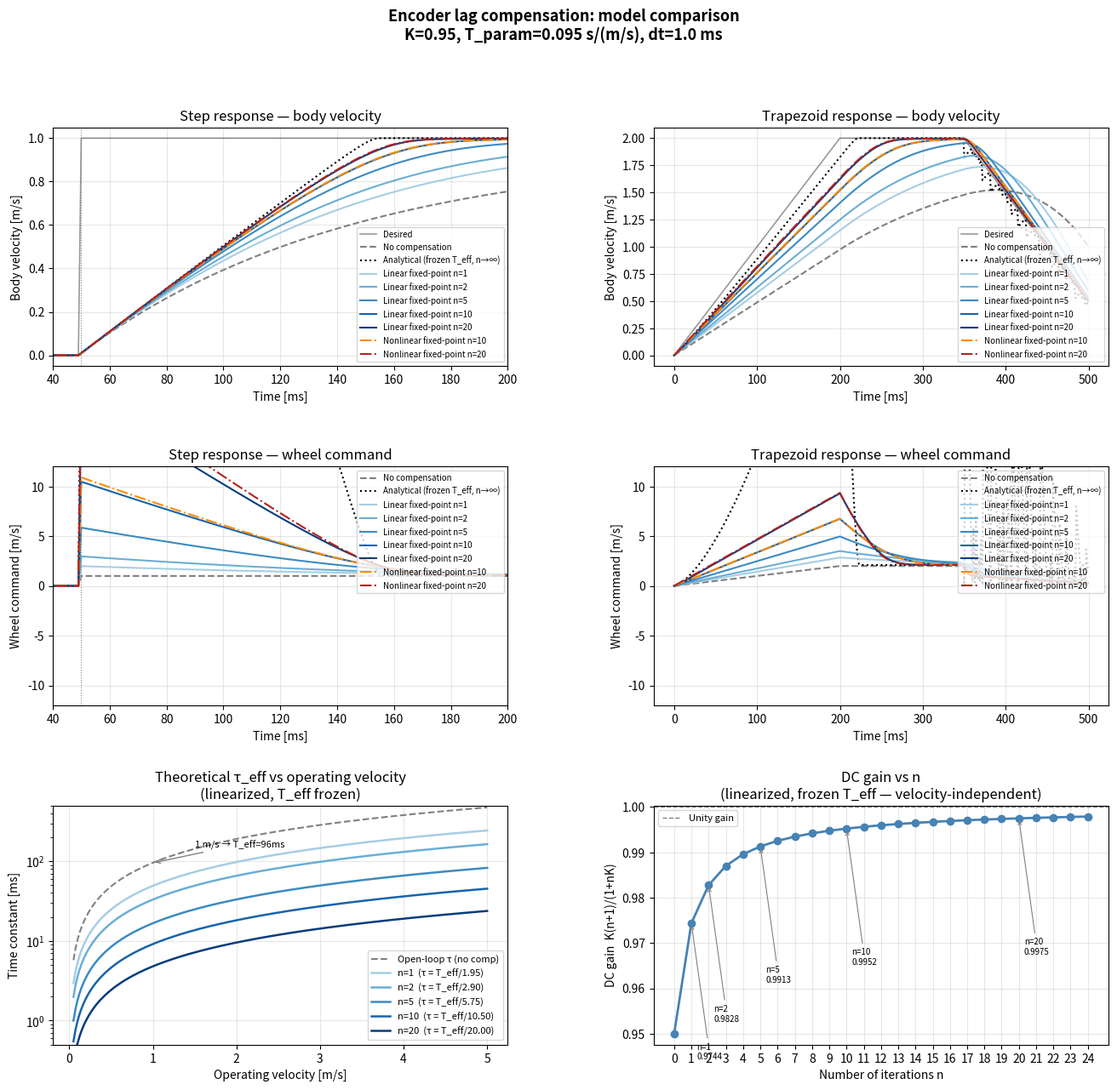

Source code (Python):
"""
Encoder lag compensation comparison.

Models the nonlinear first-order lag:
    T_eff(u) = T_PARAM * |u| + 0.001
    dv/dt = (K/T_eff)*u - (1/T_eff)*v

Compares four inversion strategies:
  - No compensation (open loop)
  - Linearized fixed-point (T_eff frozen from desired) — matches model_enc.c
  - Analytical closed-form (T_eff frozen, infinite iterations)
  - True nonlinear fixed-point (T_eff recomputed from optVel each step)
"""

import numpy as np
import matplotlib.pyplot as plt
import matplotlib.gridspec as gridspec

# ── Physical parameters (DD robot, X-axis) ─────────────────────────────────
K       = 0.95      # encoder model gain
T_PARAM = 0.095     # T coefficient [s/(m/s)]
DT      = 0.001     # timestep [s]
CMD_CLAMP = 30.0    # wheel command saturation [m/s]

# ── Forward model (nonlinear first-order lag) ───────────────────────────────
def model_step(state: float, cmd: float) -> float:
    T_eff = T_PARAM * abs(cmd) + 0.001
    vdot  = (K / T_eff) * cmd - (1.0 / T_eff) * state
    return state + DT * vdot


# ── Inversion strategies ────────────────────────────────────────────────────

def invert_none(state: float, desired: float, **_) -> float:
    """No compensation — pass desired through directly."""
    return desired


def invert_linear(state: float, desired: float, n: int, **_) -> float:
    """
    Linearized fixed-point iteration (matches model_enc.c ModelEncInvert).
    T_eff is frozen from |desired|, not updated as optVel changes.
    """
    T_eff = T_PARAM * abs(desired) + 0.001
    a     = K / T_eff
    b     = 1.0 / T_eff
    cmd   = desired
    for _ in range(n):
        future = state + DT * (a * cmd - b * state)
        cmd   += desired - future
    return cmd


def invert_analytical(state: float, desired: float, **_) -> float:
    """
    Closed-form solution with T_eff frozen from |desired| (n → ∞).
    Derived from: desired = state + dt*(a*cmd - b*state)
    → cmd = (desired - state*(1 - dt*b)) / (dt*a)
    """
    T_eff = T_PARAM * abs(desired) + 0.001
    a     = K / T_eff
    b     = 1.0 / T_eff
    denom = DT * a
    if abs(denom) < 1e-12:
        return desired
    return np.clip((desired - state * (1.0 - DT * b)) / denom, -CMD_CLAMP, CMD_CLAMP)


def invert_nonlinear(state: float, desired: float, n: int, **_) -> float:
    """
    True nonlinear fixed-point: T_eff recomputed from |optVel| each step.
    This is self-consistent with the forward model.
    """
    cmd = desired
    for _ in range(n):
        T_eff  = T_PARAM * abs(cmd) + 0.001
        a      = K / T_eff
        b      = 1.0 / T_eff
        future = state + DT * (a * cmd - b * state)
        cmd   += desired - future
        cmd    = float(np.clip(cmd, -CMD_CLAMP, CMD_CLAMP))
    return cmd


# ── Simulation harness ──────────────────────────────────────────────────────

def simulate(desired_traj, invert_fn, **kwargs):
    """
    Run the closed-loop simulation.
    Returns (body_vel, cmd_vel) arrays of length len(desired_traj).
    """
    state   = 0.0
    vel_out = np.zeros(len(desired_traj))
    cmd_out = np.zeros(len(desired_traj))
    for k, desired in enumerate(desired_traj):
        cmd          = invert_fn(state, desired, **kwargs)
        cmd          = float(np.clip(cmd, -CMD_CLAMP, CMD_CLAMP))
        state        = model_step(state, cmd)
        vel_out[k]   = state
        cmd_out[k]   = cmd
    return vel_out, cmd_out


# ── Input profiles ──────────────────────────────────────────────────────────

T_SIM   = 0.5          # total simulation time [s]
N       = int(T_SIM / DT)
t       = np.arange(N) * DT

# Step: 0 → 1 m/s at t = 50 ms
STEP_VEL   = 1.0
STEP_START = 0.05
step_traj  = np.where(t >= STEP_START, STEP_VEL, 0.0)

# Trapezoid: ramp at 10 m/s² up to 2 m/s, hold, ramp down
MAX_ACC  = 10.0   # m/s²   (== K/T_PARAM — physical ceiling)
PEAK_VEL = 2.0    # m/s
trap_traj = np.zeros(N)
v = 0.0
for k in range(N):
    if k > 0:
        target = PEAK_VEL if t[k] < 0.35 else 0.0
        v = v + np.clip(target - v, -MAX_ACC * DT, MAX_ACC * DT)
    trap_traj[k] = v


# ── Theoretical time constants ──────────────────────────────────────────────

vel_range  = np.linspace(0.05, 5.0, 200)   # operating velocity [m/s]
T_eff_vec  = T_PARAM * vel_range + 0.001

def tau_linear(n):
    return T_eff_vec / (1.0 + n * K) * 1e3  # [ms]

def dc_gain_linear(n):
    return K * (n + 1) / (1.0 + n * K)


# ── Build variants ──────────────────────────────────────────────────────────

linear_ns    = [1, 2, 5, 10, 20]
nonlinear_ns = [10, 20]

lin_colors    = plt.cm.Blues(np.linspace(0.35, 0.95, len(linear_ns)))
nonlin_colors = ['darkorange', 'firebrick']

# Simulate everything
results = {}

results['none'] = {
    'label': 'No compensation',
    'step':  simulate(step_traj, invert_none),
    'trap':  simulate(trap_traj, invert_none),
    'color': 'gray', 'ls': '--',
}
results['analytical'] = {
    'label': 'Analytical (frozen T_eff, n→∞)',
    'step':  simulate(step_traj, invert_analytical),
    'trap':  simulate(trap_traj, invert_analytical),
    'color': 'black', 'ls': ':',
}
for i, n in enumerate(linear_ns):
    results[f'lin_{n}'] = {
        'label': f'Linear fixed-point n={n}',
        'step':  simulate(step_traj, invert_linear, n=n),
        'trap':  simulate(trap_traj, invert_linear, n=n),
        'color': lin_colors[i], 'ls': '-',
    }
for i, n in enumerate(nonlinear_ns):
    results[f'nl_{n}'] = {
        'label': f'Nonlinear fixed-point n={n}',
        'step':  simulate(step_traj, invert_nonlinear, n=n),
        'trap':  simulate(trap_traj, invert_nonlinear, n=n),
        'color': nonlin_colors[i], 'ls': '-.',
    }


# ── Plot ────────────────────────────────────────────────────────────────────

fig = plt.figure(figsize=(16, 14))
fig.suptitle(
    f'Encoder lag compensation: model comparison\n'
    f'K={K}, T_param={T_PARAM} s/(m/s), dt={DT*1000:.1f} ms',
    fontsize=13, fontweight='bold'
)
gs = gridspec.GridSpec(3, 2, figure=fig, hspace=0.42, wspace=0.32)

ax_sv  = fig.add_subplot(gs[0, 0])   # step – body velocity
ax_sc  = fig.add_subplot(gs[1, 0])   # step – cmd velocity
ax_tv  = fig.add_subplot(gs[0, 1])   # trap – body velocity
ax_tc  = fig.add_subplot(gs[1, 1])   # trap – cmd velocity
ax_tau = fig.add_subplot(gs[2, 0])   # theoretical τ vs velocity
ax_dc  = fig.add_subplot(gs[2, 1])   # theoretical DC gain vs velocity


# ── Step response ─────────────────────────────────────────────────────────
ax_sv.set_title('Step response — body velocity')
ax_sv.plot(t * 1e3, step_traj, 'k-', lw=1.2, alpha=0.4, label='Desired')
ax_sc.set_title('Step response — wheel command')

ax_tv.set_title('Trapezoid response — body velocity')
ax_tv.plot(t * 1e3, trap_traj, 'k-', lw=1.2, alpha=0.4, label='Desired')
ax_tc.set_title('Trapezoid response — wheel command')

order = (
    ['none', 'analytical']
    + [f'lin_{n}' for n in linear_ns]
    + [f'nl_{n}' for n in nonlinear_ns]
)

for key in order:
    r    = results[key]
    sv, sc = r['step']
    tv, tc = r['trap']
    kw   = dict(label=r['label'], color=r['color'], ls=r['ls'], lw=1.5)

    ax_sv.plot(t * 1e3, sv, **kw)
    ax_sc.plot(t * 1e3, sc, **kw)
    ax_tv.plot(t * 1e3, tv, **kw)
    ax_tc.plot(t * 1e3, tc, **kw)

# Annotations on step body-vel
t_step_ms = STEP_START * 1e3
ax_sv.axvline(t_step_ms, color='gray', lw=0.8, ls=':')
ax_sc.axvline(t_step_ms, color='gray', lw=0.8, ls=':')

for ax in (ax_sv, ax_tv):
    ax.set_xlabel('Time [ms]')
    ax.set_ylabel('Body velocity [m/s]')
    ax.legend(fontsize=7, loc='lower right')
    ax.grid(True, alpha=0.3)

for ax in (ax_sc, ax_tc):
    ax.set_xlabel('Time [ms]')
    ax.set_ylabel('Wheel command [m/s]')
    ax.set_ylim(-CMD_CLAMP * 0.4, CMD_CLAMP * 0.4)
    ax.legend(fontsize=7, loc='upper right')
    ax.grid(True, alpha=0.3)

# Zoom step plots to interesting window
ax_sv.set_xlim(40, 200)
ax_sc.set_xlim(40, 200)


# ── Theoretical τ vs operating velocity ──────────────────────────────────
ax_tau.set_title('Theoretical τ_eff vs operating velocity\n(linearized, T_eff frozen)')
ax_tau.plot(vel_range, T_eff_vec * 1e3, color='gray', ls='--', lw=1.5,
            label='Open-loop τ (no comp)')
for i, n in enumerate(linear_ns):
    tau_n = tau_linear(n)
    ax_tau.plot(vel_range, tau_n, color=lin_colors[i], lw=1.8,
                label=f'n={n}  (τ = T_eff/{1+n*K:.2f})')
ax_tau.set_xlabel('Operating velocity [m/s]')
ax_tau.set_ylabel('Time constant [ms]')
ax_tau.legend(fontsize=8)
ax_tau.grid(True, alpha=0.3)
ax_tau.set_yscale('log')
ax_tau.set_ylim(0.5, 500)
ax_tau.annotate('1 m/s → T_eff=96ms', xy=(1.0, T_eff_vec[np.argmin(abs(vel_range-1))] * 1e3),
                xytext=(1.5, 150), fontsize=8,
                arrowprops=dict(arrowstyle='->', color='gray'))


# ── DC gain vs operating velocity ─────────────────────────────────────────
ax_dc.set_title('DC gain vs n\n(linearized, frozen T_eff — velocity-independent)')
n_vec = np.arange(0, 25)
dc_vec = K * (n_vec + 1) / (1.0 + n_vec * K)
ax_dc.plot(n_vec, dc_vec, 'o-', color='steelblue', lw=2)
ax_dc.axhline(1.0, color='gray', ls='--', lw=1, label='Unity gain')
ax_dc.set_xlabel('Number of iterations n')
ax_dc.set_ylabel('DC gain  K(n+1)/(1+nK)')
ax_dc.set_xticks(n_vec)
ax_dc.legend(fontsize=8)
ax_dc.grid(True, alpha=0.3)
for n in linear_ns:
    g = dc_gain_linear(n)
    ax_dc.annotate(f'n={n}\n{g:.4f}', xy=(n, g),
                   xytext=(n + 0.3, g - 0.03), fontsize=7,
                   arrowprops=dict(arrowstyle='->', color='gray', lw=0.8))


plt.savefig('lag_compensation_comparison.png', dpi=150, bbox_inches='tight')
print('Saved: lag_compensation_comparison.png')
plt.show()
